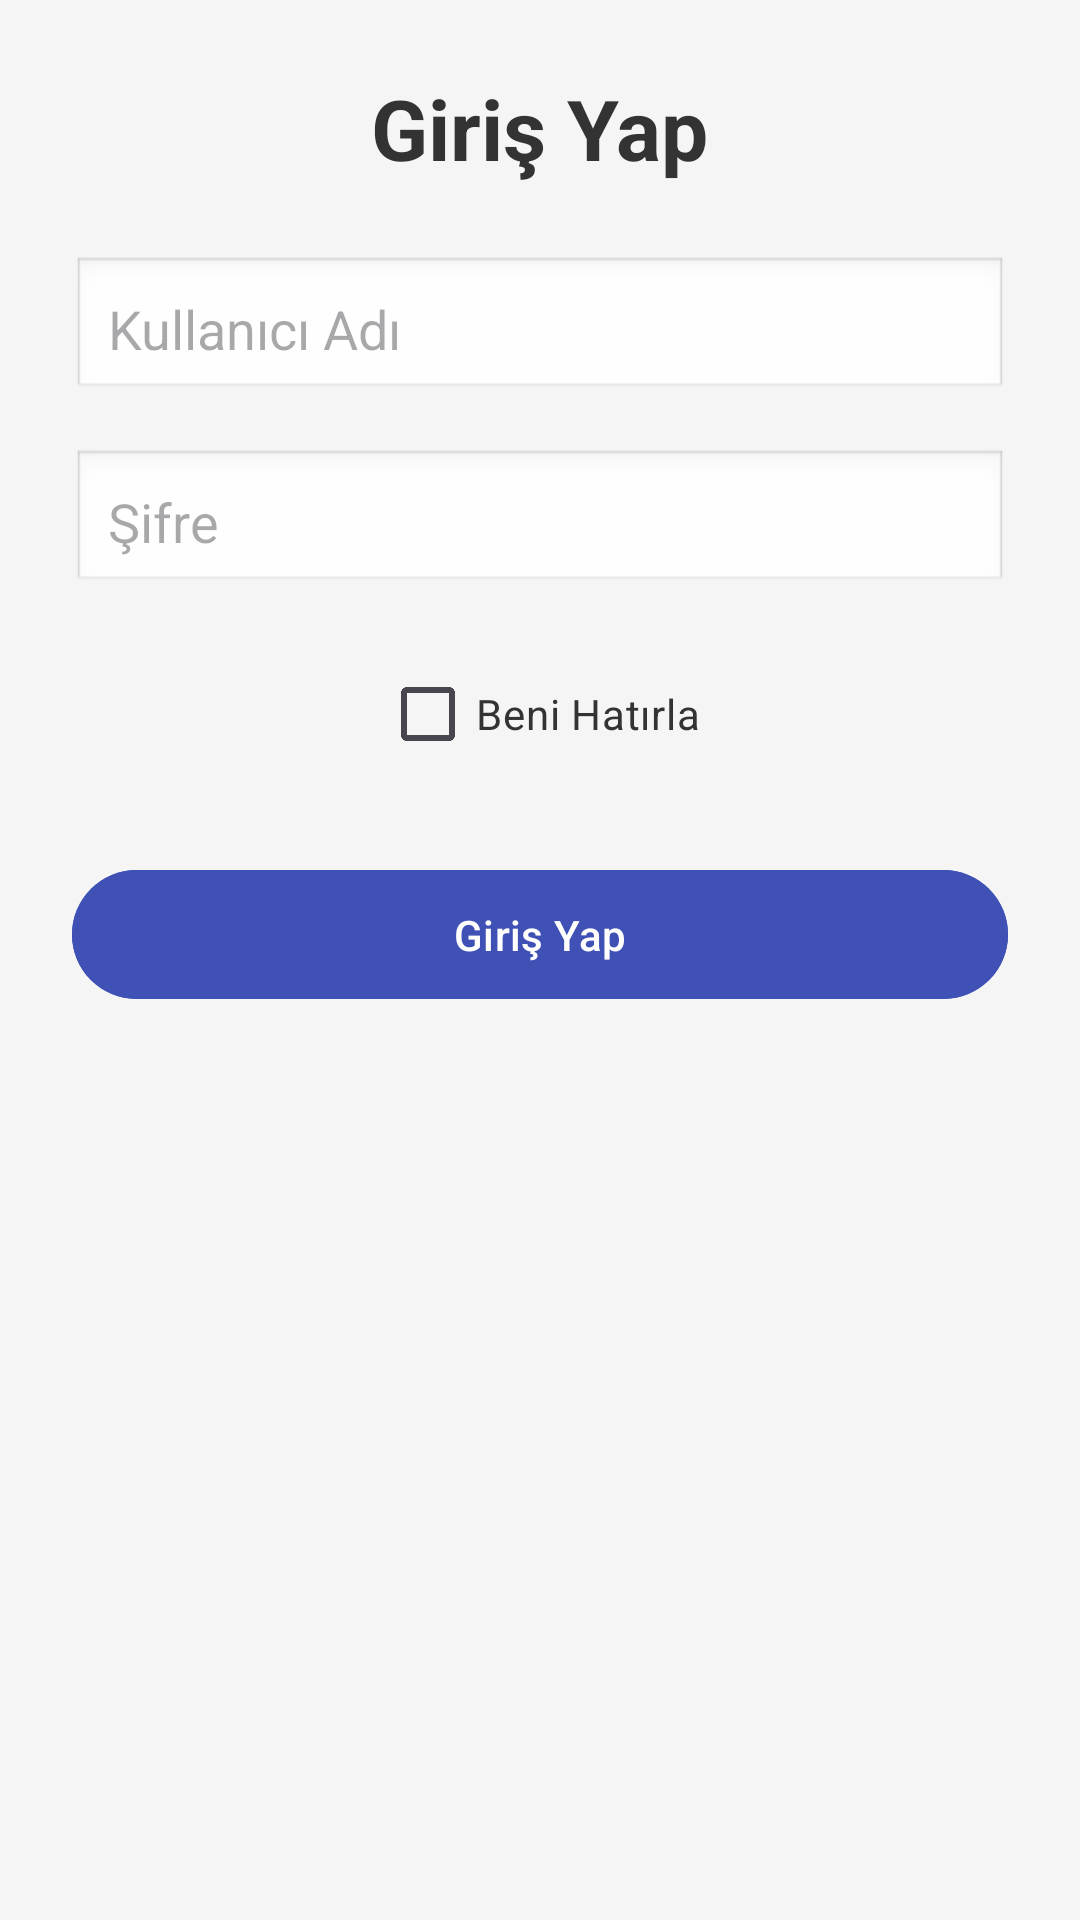

This screen was rendered from an Android layout file. Write that file and the resources it references.
<!-- AndroidManifest.xml: application theme Theme.YtDownloader -->
<!-- res/layout/activity_login.xml -->
<?xml version="1.0" encoding="utf-8"?>
<androidx.constraintlayout.widget.ConstraintLayout xmlns:android="http://schemas.android.com/apk/res/android"
    xmlns:tools="http://schemas.android.com/tools"
    android:id="@+id/main"
    android:layout_width="match_parent"
    android:layout_height="match_parent"
    tools:context=".LoginActivity">

    <ScrollView
        android:layout_width="match_parent"
        android:layout_height="match_parent"
        android:background="#F5F5F5"
        tools:layout_editor_absoluteX="0dp"
        tools:layout_editor_absoluteY="-16dp">

        <LinearLayout
            android:layout_width="match_parent"
            android:layout_height="wrap_content"
            android:gravity="center_horizontal"
            android:orientation="vertical"
            android:padding="24dp">

            <TextView
                android:layout_width="wrap_content"
                android:layout_height="wrap_content"
                android:layout_marginBottom="24dp"
                android:text="Giriş Yap"
                android:textColor="#333"
                android:textSize="28sp"
                android:textStyle="bold" />

            <EditText
                android:id="@+id/etUsername"
                android:layout_width="match_parent"
                android:layout_height="wrap_content"
                android:layout_marginBottom="16dp"
                android:background="@android:drawable/edit_text"
                android:hint="Kullanıcı Adı"
                android:inputType="text"
                android:padding="12dp" />

            <EditText
                android:id="@+id/etPassword"
                android:layout_width="match_parent"
                android:layout_height="wrap_content"
                android:layout_marginBottom="16dp"
                android:background="@android:drawable/edit_text"
                android:hint="Şifre"
                android:inputType="textPassword"
                android:padding="12dp" />

            <CheckBox
                android:id="@+id/cbRememberMe"
                android:layout_width="wrap_content"
                android:layout_height="wrap_content"
                android:layout_marginBottom="24dp"
                android:text="Beni Hatırla"
                android:textColor="#333" />

            <Button
                android:id="@+id/btnLogin"
                android:layout_width="match_parent"
                android:layout_height="wrap_content"
                android:backgroundTint="#3F51B5"
                android:padding="12dp"
                android:onClick="Login"
                android:text="Giriş Yap"
                android:textColor="#FFF" />
        </LinearLayout>
    </ScrollView>
</androidx.constraintlayout.widget.ConstraintLayout>
<!-- resources referenced by this layout -->
<resources>
  <style name="Theme.YtDownloader" parent="Base.Theme.YtDownloader" />
  <style name="Base.Theme.YtDownloader" parent="Theme.Material3.DayNight.NoActionBar">
          
          
      </style>
</resources>
